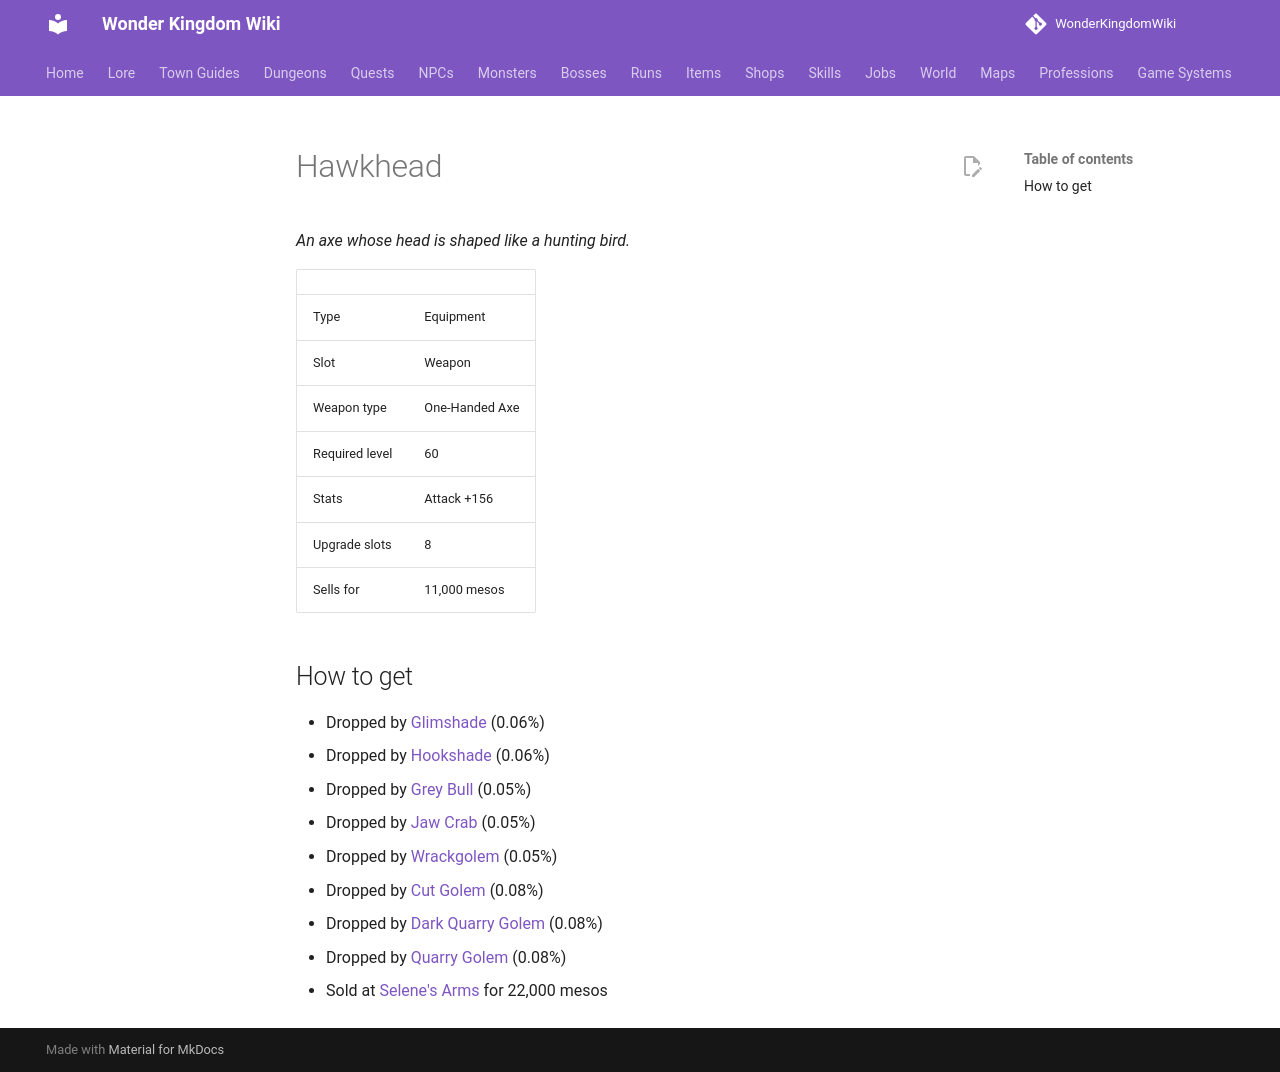

repository: alonohana627/WonderKingdomWiki · page: items/hawkhead/index.html · generator: mkdocs

<!-- Generated by tools/generate.py from GameLib. Do not edit: changes are overwritten. -->

# Hawkhead

*An axe whose head is shaped like a hunting bird.*

|  |  |
|---|---|
| Type | Equipment |
| Slot | Weapon |
| Weapon type | One-Handed Axe |
| Required level | 60 |
| Stats | Attack +156 |
| Upgrade slots | 8 |
| Sells for | 11,000 mesos |

## How to get

- Dropped by [Glimshade](../monsters/glimshade.md) (0.06%)
- Dropped by [Hookshade](../monsters/hookshade.md) (0.06%)
- Dropped by [Grey Bull](../monsters/grey_bull.md) (0.05%)
- Dropped by [Jaw Crab](../monsters/jaw_crab.md) (0.05%)
- Dropped by [Wrackgolem](../monsters/wrackgolem.md) (0.05%)
- Dropped by [Cut Golem](../monsters/cut_golem.md) (0.08%)
- Dropped by [Dark Quarry Golem](../monsters/dark_quarry_golem.md) (0.08%)
- Dropped by [Quarry Golem](../monsters/quarry_golem.md) (0.08%)
- Sold at [Selene's Arms](../shops/selsior_arms.md) for 22,000 mesos
